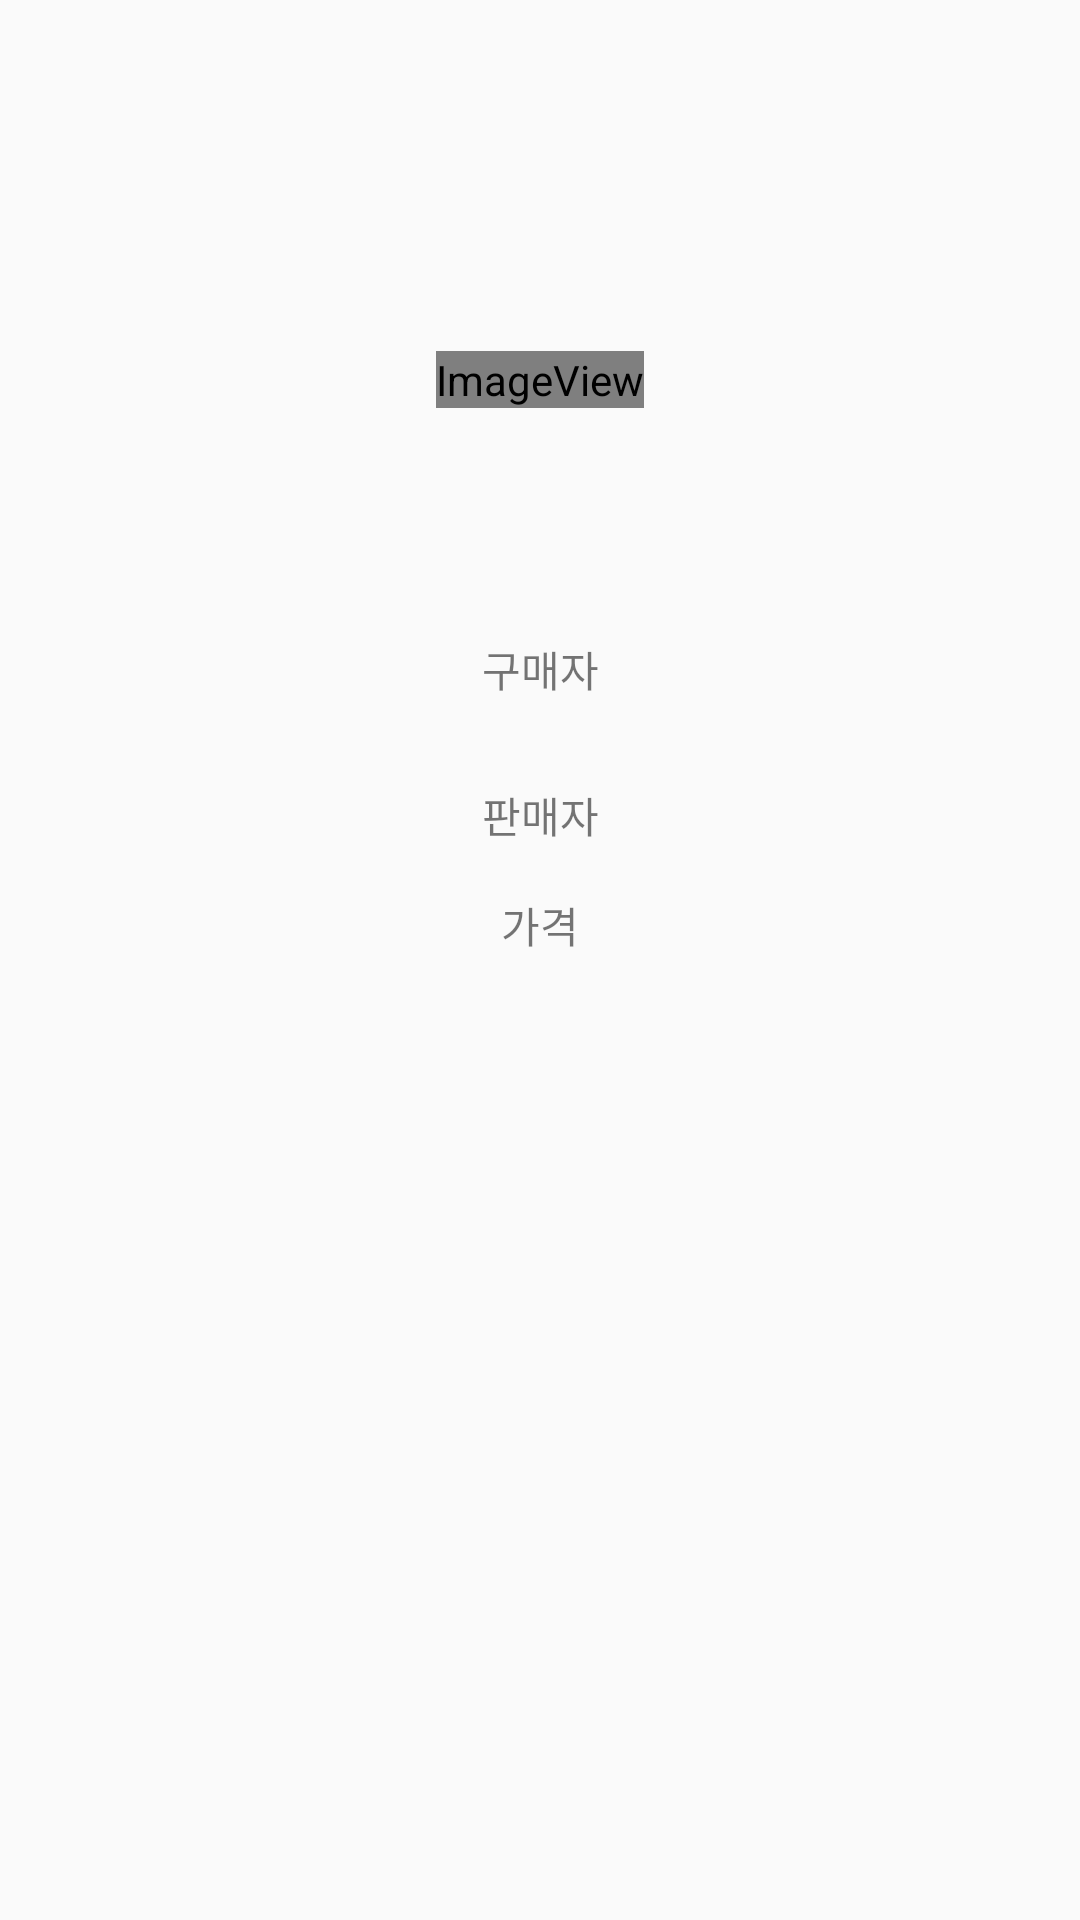

Here is an Android app screen rendered from its layout file. Give the layout XML and the strings, colors and styles it references.
<!-- AndroidManifest.xml: application theme AppTheme -->
<!-- res/layout/activity_sell_detail.xml -->
<?xml version="1.0" encoding="utf-8"?>
<androidx.constraintlayout.widget.ConstraintLayout xmlns:android="http://schemas.android.com/apk/res/android"
    xmlns:app="http://schemas.android.com/apk/res-auto"
    xmlns:tools="http://schemas.android.com/tools"
    android:layout_width="match_parent"
    android:layout_height="match_parent"
    tools:context=".SellDetailActivity">

    <ImageView
        android:id="@+id/iv_sd_profile"
        android:layout_width="wrap_content"
        android:layout_height="wrap_content"
        android:layout_marginTop="117dp"
        app:layout_constraintEnd_toEndOf="parent"
        app:layout_constraintStart_toStartOf="parent"
        app:layout_constraintTop_toTopOf="parent"
        app:srcCompat="@android:drawable/sym_def_app_icon" />

    <TextView
        android:id="@+id/tv_sd_name"
        android:layout_width="wrap_content"
        android:layout_height="wrap_content"
        android:layout_marginStart="180dp"
        android:layout_marginTop="40dp"
        android:layout_marginEnd="192dp"
        android:text="제품명"
        app:layout_constraintEnd_toEndOf="parent"
        app:layout_constraintStart_toStartOf="parent"
        app:layout_constraintTop_toBottomOf="@+id/iv_sd_profile" />

    <TextView
        android:id="@+id/tv_sd_buyer"
        android:layout_width="wrap_content"
        android:layout_height="wrap_content"
        android:layout_marginTop="16dp"
        android:text="구매자"
        app:layout_constraintEnd_toEndOf="parent"
        app:layout_constraintStart_toStartOf="parent"
        app:layout_constraintTop_toBottomOf="@+id/tv_sd_name" />

    <TextView
        android:id="@+id/tv_sd_seller"
        android:layout_width="wrap_content"
        android:layout_height="wrap_content"
        android:layout_marginTop="28dp"
        android:text="판매자"
        app:layout_constraintEnd_toEndOf="parent"
        app:layout_constraintStart_toStartOf="parent"
        app:layout_constraintTop_toBottomOf="@+id/tv_sd_buyer" />

    <TextView
        android:id="@+id/tv_sd_price"
        android:layout_width="wrap_content"
        android:layout_height="wrap_content"
        android:layout_marginTop="16dp"
        android:text="가격"
        app:layout_constraintEnd_toEndOf="parent"
        app:layout_constraintStart_toStartOf="parent"
        app:layout_constraintTop_toBottomOf="@+id/tv_sd_seller" />

</androidx.constraintlayout.widget.ConstraintLayout>
<!-- resources referenced by this layout -->
<resources>
  <style name="AppTheme" parent="Theme.AppCompat.Light.DarkActionBar">
  
          <item name="windowActionBar">false</item>
         <item name="windowNoTitle">true</item>
  
  
          <item name="colorPrimary">#E2FF2B2B</item>
  
  
          <item name="colorPrimaryDark">#E2FF2B2B</item>
  
          <item name="colorAccent">@color/colorAccent</item>
      </style>
  <!-- not gathered from this repository: default colours our renderer supplied (Android Studio template values) -->
  <color name="colorAccent">#FF03DAC5</color>
</resources>
